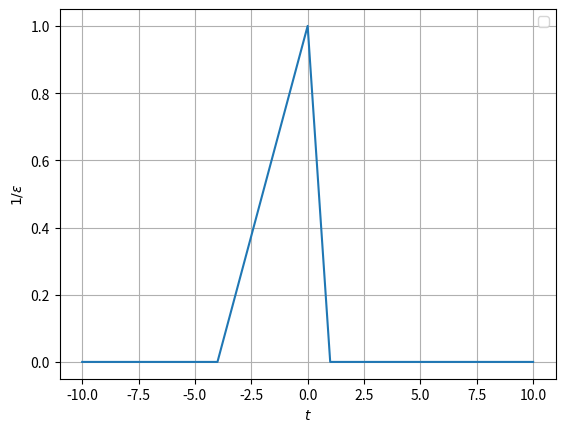

Recreate this plot in Python.
# -*- coding: utf-8 -*-
"""
Created on Tue Oct  3 10:56:34 2023

[redacted]
"""

import matplotlib.pyplot as plt
from matplotlib.ticker import MultipleLocator
import numpy as np



fig, ax = plt.subplots()

x = np.linspace(-10, 10,21)
f=np.zeros(np.size(x))
f[10]=1
f[7]=(4+x[7])/4
f[8]=(4+x[8])/4
f[9]=(4+x[9])/4
# f[11]=f[9]
# f[12]=f[8]
# f[13]=f[7]

fc=np.zeros(np.size(x))

fc[9]=f[8]
fc[10]=f[10]
fc[11]=f[12]

fe=np.zeros(np.size(x))

fe[10]=1
fe[4]=(6+x[4])/6
fe[5]=(6+x[5])/6
fe[6]=(6+x[6])/6
fe[7]=(6+x[7])/6
fe[8]=(6+x[8])/6
fe[9]=(6+x[9])/6
fe[11]=fe[9]
fe[12]=fe[8]
fe[13]=fe[7]
fe[14]=fe[6]
fe[15]=fe[5]
fe[16]=fe[4]
ax.set_xlabel('$t$')
ax.set_ylabel('$ 1/\epsilon $')
ax.grid()
ax.plot(x, f);
# ax.plot(x, fc,label="$x_c(y)$");
# ax.plot(x, fe,label="$x_e(t)$");

plt.legend(loc="upper right")